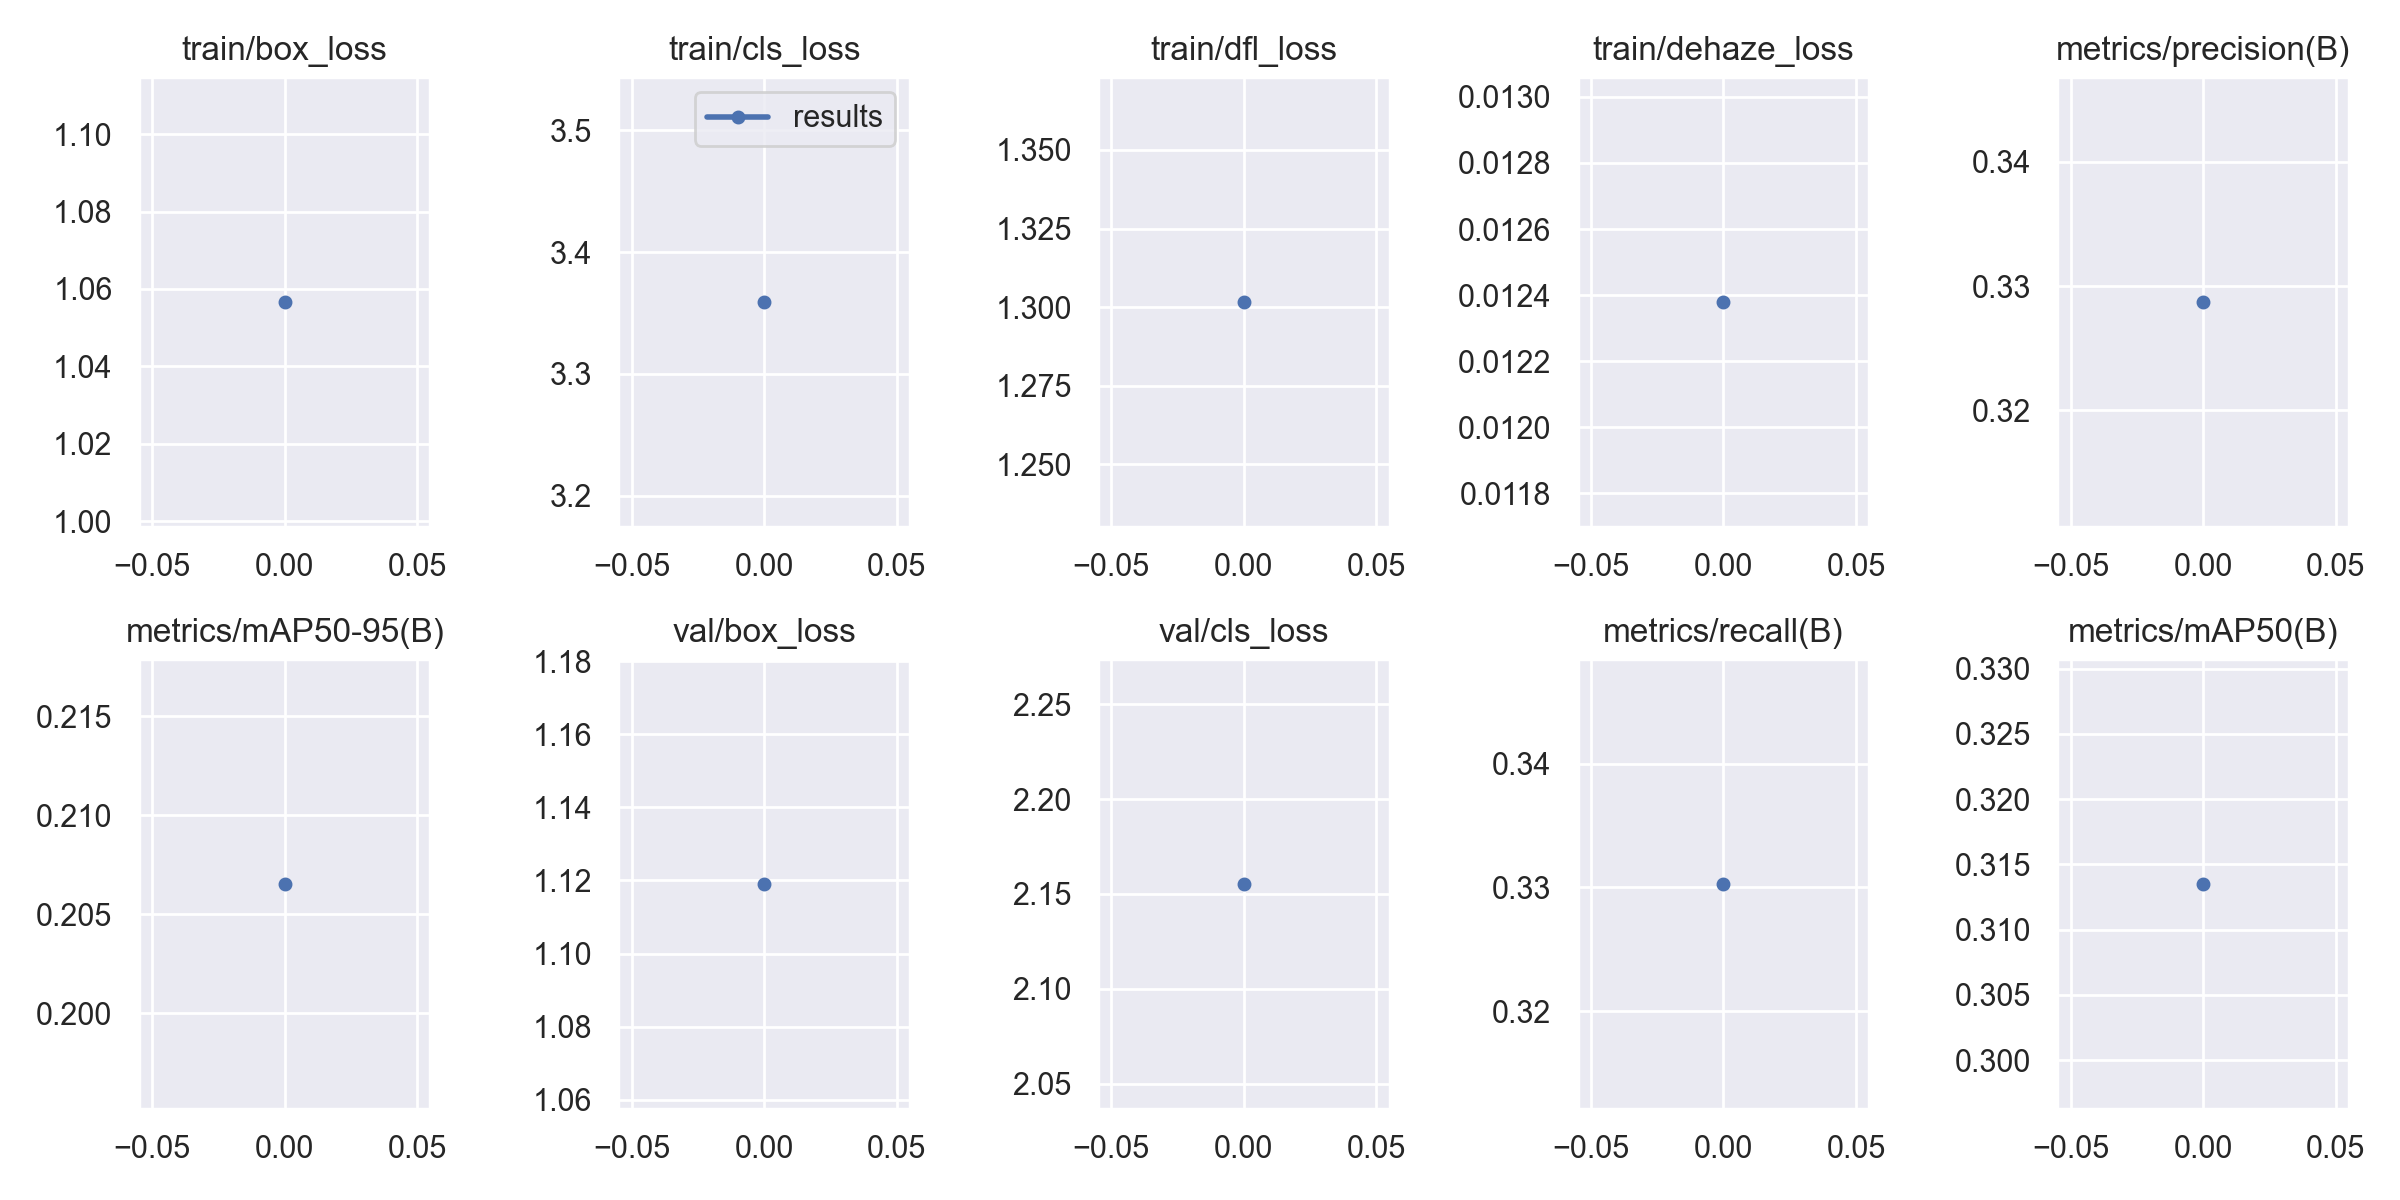

Source data for this figure (header and first rows):
epoch, train/box_loss, train/cls_loss, train/dfl_loss, train/dehaze_loss, metrics/precision(B), metrics/recall(B), metrics/mAP50(B), metrics/mAP50-95(B), val/box_loss, val/cls_loss, val/dfl_loss, val/dehaze_loss, lr/pg0, lr/pg1, lr/pg2
0, 1.057, 3.359, 1.302, 0.01238, 0.3287, 0.3303, 0.3135, 0.2065, 1.119, 2.155, 1.327, 0, 0.07005, 0.003328, 0.003328
